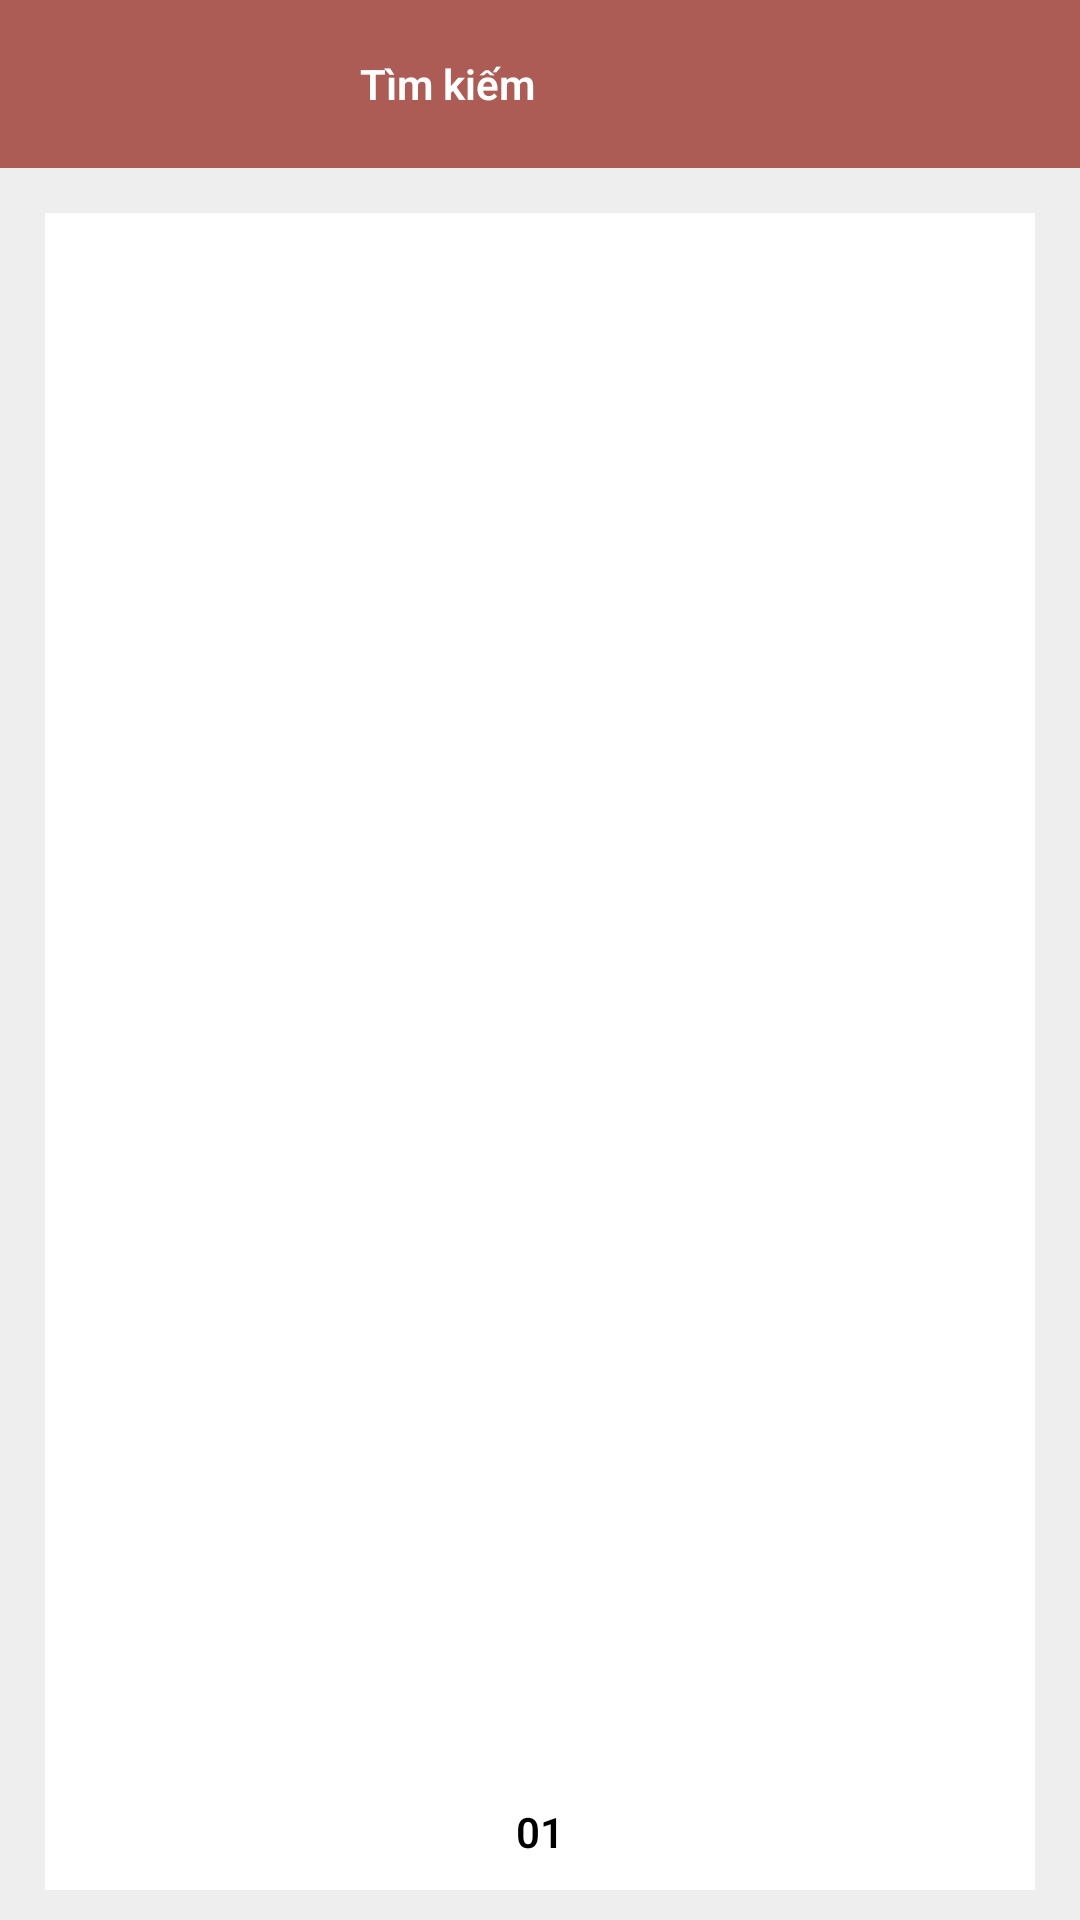

Write the Android layout XML for this screen, with the resource values it uses.
<!-- AndroidManifest.xml: application theme Theme.TruyệnCườiComlpeteVersion -->
<!-- res/layout/a004_detail_fragment.xml -->
<?xml version="1.0" encoding="utf-8"?>
<LinearLayout xmlns:android="http://schemas.android.com/apk/res/android"
    android:id="@+id/detail_main"
    android:layout_width="match_parent"
    android:layout_height="match_parent"
    android:background="@color/gray_light"
    android:orientation="vertical">

    <include
        android:id="@+id/includeactionbar"
        layout="@layout/item_main_action_bar" />

    <LinearLayout
        android:id="@+id/fr_detail_replaceView"
        android:layout_width="match_parent"
        android:layout_height="0dp"
        android:layout_marginHorizontal="15dp"
        android:layout_marginTop="15dp"
        android:layout_weight="1"
        android:orientation="vertical">

        <androidx.viewpager.widget.ViewPager

            android:id="@+id/viewpager2"
            android:layout_width="match_parent"
            android:layout_height="match_parent"
            android:background="@color/white"
            android:orientation="vertical" />


    </LinearLayout>


    <TextView
        android:id="@+id/number"
        android:layout_width="match_parent"
        android:layout_height="wrap_content"
        android:layout_gravity="center"
        android:layout_marginHorizontal="15dp"
        android:background="@color/white"
        android:fontFamily="sans-serif-light"
        android:gravity="center"
        android:paddingVertical="10dp"
        android:text="01"
        android:textColor="@color/black"
        android:layout_marginBottom="10dp"
        android:textStyle="bold" />


</LinearLayout>
<!-- res/layout/item_main_action_bar.xml (included above) -->
<?xml version="1.0" encoding="utf-8"?>
<LinearLayout xmlns:android="http://schemas.android.com/apk/res/android"
    xmlns:app="http://schemas.android.com/apk/res-auto"
    android:layout_width="match_parent"
    android:layout_height="56dp"
    android:background="@color/red"
    android:orientation="horizontal">


    <ImageView
        android:id="@+id/iv_menu_vs_back"
        android:layout_width="40dp"
        android:layout_height="match_parent"
        android:layout_marginHorizontal="10dp"
        android:src="@drawable/ic_menu"
        android:visibility="visible"
        app:layout_constraintBottom_toBottomOf="parent"
        app:layout_constraintEnd_toStartOf="@id/tv_categories_name"
        app:layout_constraintStart_toStartOf="parent"
        app:layout_constraintTop_toTopOf="parent"
        app:tint="@color/white" />


    <androidx.appcompat.widget.SearchView
        android:id="@+id/searchview"
        android:layout_width="match_parent"
        android:layout_height="match_parent"
        android:padding="10dp"
        android:imeOptions="actionSearch"
        android:visibility="gone"
        app:iconifiedByDefault="true"
        app:queryHint="Tìm kiếm" />

    <TableRow
        android:id="@+id/tr_countnumber"
        android:layout_width="wrap_content"
        android:layout_height="wrap_content"
        android:layout_marginStart="50dp"
        android:visibility="gone">

        <TextView
            android:id="@+id/tv_current_number"
            android:layout_width="wrap_content"
            android:layout_height="match_parent"
            android:fontFamily="sans-serif-light"
            android:gravity="center"
            android:text="Số truyện: "
            android:textColor="@color/white"
            android:textSize="14sp"
            android:textStyle="bold" />

        <View
            android:layout_width="1dp"
            android:layout_height="match_parent"
            android:layout_marginHorizontal="5dp"
            android:layout_marginVertical="20dp"
            android:background="@color/white" />

        <TextView
            android:id="@+id/tv_count_story"
            android:layout_width="wrap_content"
            android:layout_height="match_parent"
            android:fontFamily="sans-serif-light"
            android:gravity="center"
            android:text="100"
            android:textColor="@color/white"
            android:textSize="14sp"
            android:textStyle="bold" />
    </TableRow>

    <TableRow
        android:id="@+id/tap_to_search"
        android:layout_width="wrap_content"
        android:layout_height="wrap_content"
        android:layout_gravity="center"
        android:layout_marginStart="10dp"
        android:gravity="center">

        <ImageView
            android:layout_width="40dp"
            android:layout_height="40dp"
            android:layout_gravity="center"
            android:fontFamily="sans-serif-light"
            android:padding="7dp"
            android:src="@drawable/ic_search"
            android:textSize="14sp"
            android:textStyle="bold"
            app:tint="@color/white" />

        <TextView
            android:layout_width="wrap_content"
            android:layout_height="match_parent"
            android:layout_marginStart="10dp"
            android:fontFamily="sans-serif-light"
            android:gravity="center"
            android:text="Tìm kiếm"
            android:textColor="@color/white"
            android:textSize="14sp"
            android:textStyle="bold" />
    </TableRow>


</LinearLayout>

    
    
    
    
    
    
    
    
    
    
    
    
    
    
    
<!-- resources referenced by this layout -->
<resources>
  <color name="black">#FF000000</color>
  <color name="gray_light">#EEEEEE</color>
  <color name="red">#AC5C54</color>
  <color name="white">#FFFFFFFF</color>
  <style name="Theme.TruyệnCườiComlpeteVersion" parent="Theme.MaterialComponents.DayNight.NoActionBar">
          
          <item name="colorPrimary">@color/purple_500</item>
          <item name="colorPrimaryVariant">@color/red_dark</item>
          <item name="colorOnPrimary">@color/white</item>
          
          <item name="colorSecondary">@color/teal_200</item>
          <item name="colorSecondaryVariant">@color/bg_app</item>
          <item name="colorOnSecondary">@color/black</item>
          
          <item name="android:statusBarColor" tools:targetApi="l">?attr/colorPrimaryVariant</item>
          
      </style>
  <color name="purple_500">#FF6200EE</color>
  <color name="red_dark">#79302b</color>
  <color name="teal_200">#FF03DAC5</color>
  <color name="bg_app">#478942</color>
</resources>
